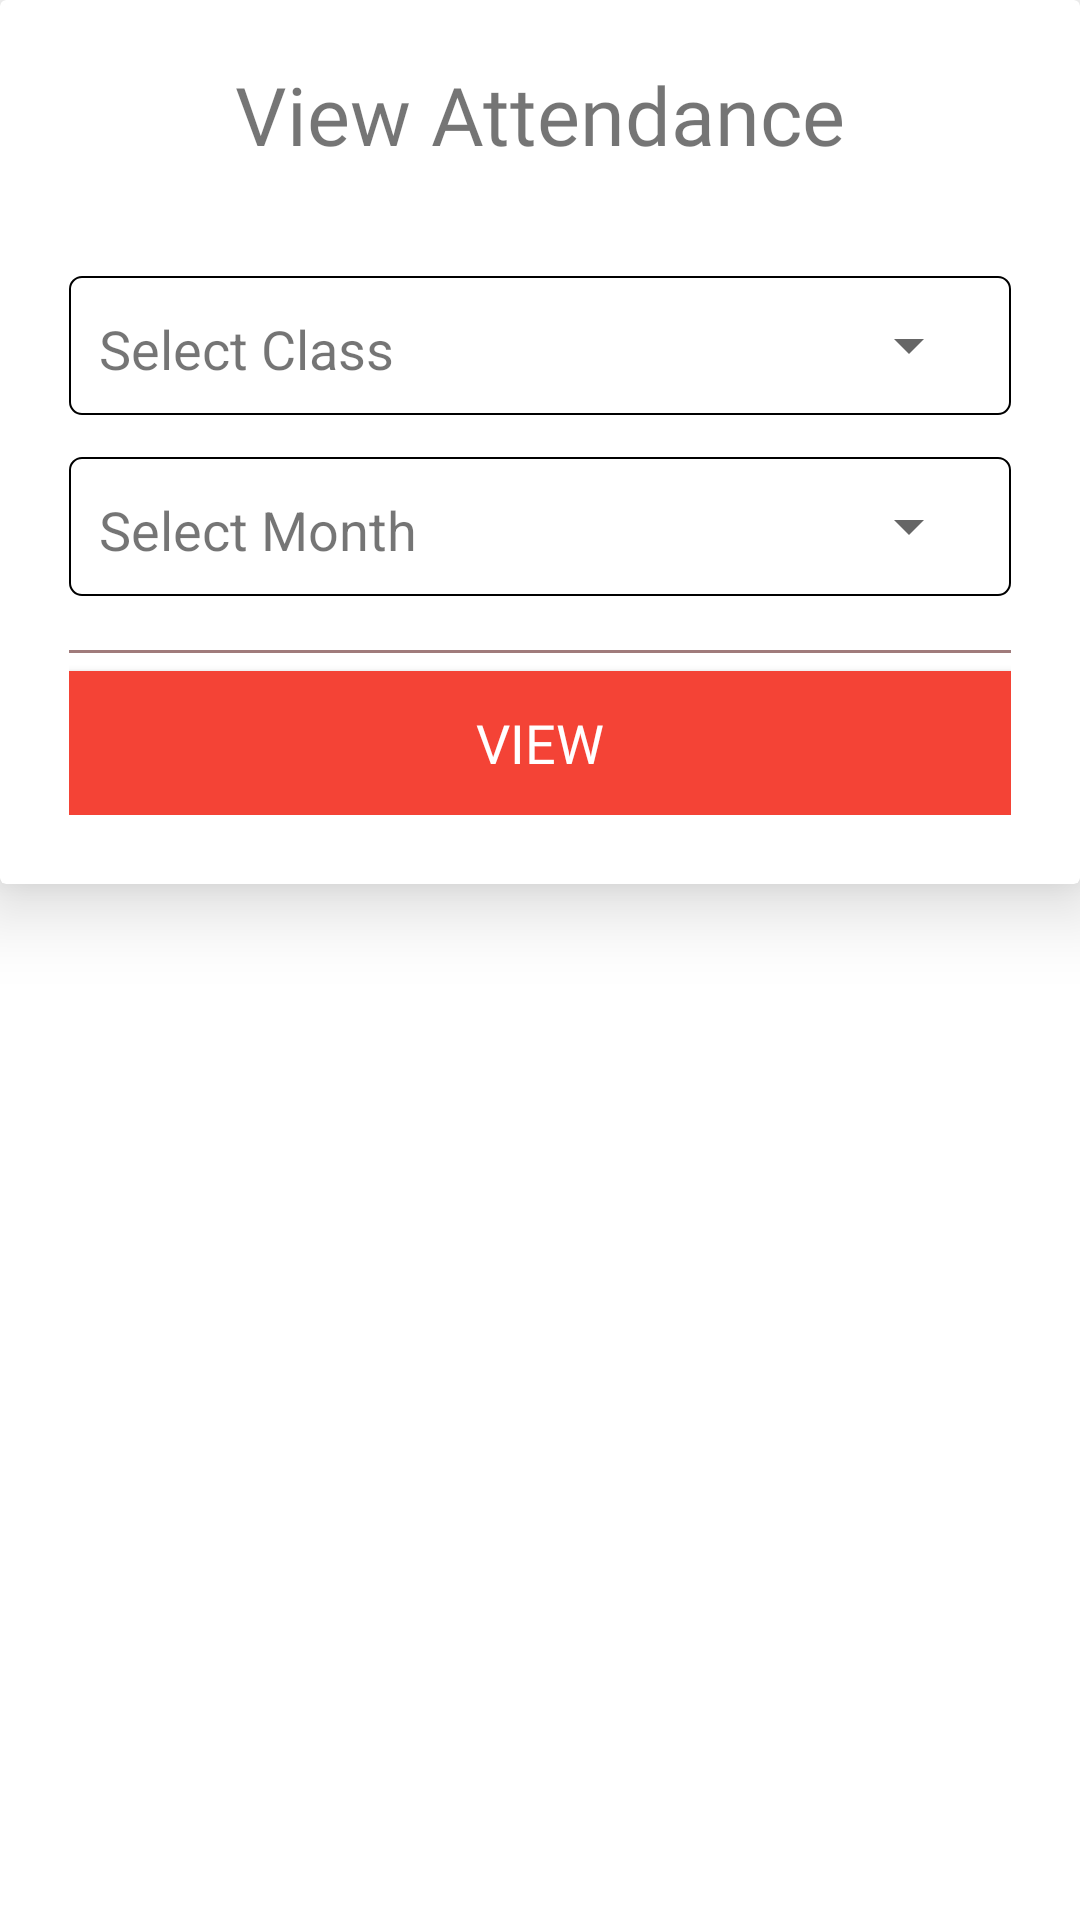

Write the Android layout XML for this screen, with the resource values it uses.
<!-- AndroidManifest.xml: application theme AppTheme -->
<!-- res/layout/view_attendance_sheet.xml -->
<?xml version="1.0" encoding="utf-8"?>
<RelativeLayout
    xmlns:android="http://schemas.android.com/apk/res/android"
    xmlns:app="http://schemas.android.com/apk/res-auto"
    android:layout_width="match_parent"
    android:layout_height="match_parent">
    <androidx.cardview.widget.CardView
        android:id="@+id/logo"
        android:layout_width="match_parent"
        android:layout_height="wrap_content"
        android:layout_marginTop="0dp"
        app:cardElevation="15dp"
        app:contentPaddingBottom="15dp"
        app:contentPaddingLeft="15dp"
        app:contentPaddingRight="15dp"
        app:contentPaddingTop="15dp">


        <TextView
            android:id="@+id/welcome"
            android:layout_width="match_parent"
            android:layout_height="wrap_content"
            android:layout_marginTop="5dp"
            android:fontFamily="@font/atma_semibold"
            android:text="View Attendance"
            android:textAlignment="center"
            android:textSize="27sp" />

        <LinearLayout
            android:layout_width="match_parent"
            android:layout_height="match_parent"
            android:layout_marginTop="65dp"
            android:id="@+id/linear_layout"
            android:orientation="vertical"
            android:padding="8dp">

            <LinearLayout
                android:layout_width="match_parent"
                android:layout_height="wrap_content"
                android:layout_marginTop="4dp"
                android:layout_marginBottom="10dp"
                android:background="@drawable/spinner_border"
                android:orientation="horizontal"
                android:padding="10dp"
                android:weightSum="2">

                <TextView
                    android:layout_width="match_parent"
                    android:layout_height="wrap_content"
                    android:layout_marginTop="2dp"
                    android:layout_weight="1"
                    android:text="Select Class"
                    android:textSize="18sp" />

                <Spinner
                    android:id="@+id/spinner"
                    android:layout_width="fill_parent"
                    android:layout_height="wrap_content"
                    android:layout_gravity="center"
                    android:layout_weight="1" />

            </LinearLayout>

            <LinearLayout
                android:layout_width="match_parent"
                android:layout_height="wrap_content"
                android:layout_marginTop="4dp"
                android:layout_marginBottom="10dp"
                android:background="@drawable/spinner_border"
                android:orientation="horizontal"
                android:padding="10dp"
                android:weightSum="2">

                <TextView
                    android:layout_width="match_parent"
                    android:layout_height="wrap_content"
                    android:layout_marginTop="2dp"
                    android:layout_weight="1"
                    android:text="Select Month"
                    android:textSize="18sp" />

                <Spinner
                    android:id="@+id/spinner2"
                    android:layout_width="fill_parent"
                    android:layout_height="wrap_content"
                    android:layout_gravity="center"
                    android:layout_weight="1" />

            </LinearLayout>
            <View
                android:layout_width="match_parent"
                android:layout_marginTop="8dp"
                android:layout_height="1dp"
                android:background="#A07B7B" />


            <Button
                android:id="@+id/viewAttendance"
                android:layout_width="match_parent"
                android:layout_height="wrap_content"
                android:layout_marginTop="6dp"
                android:text="View"
                android:textSize="18sp"
                android:fontFamily="@font/atma_semibold"
                android:background="@color/colorPrimaryDark"
                android:textColor="@android:color/white"

                />

        </LinearLayout>







    </androidx.cardview.widget.CardView>







</RelativeLayout>
<!-- resources referenced by this layout -->
<resources>
  <color name="colorPrimaryDark">#f44336</color>
  <!-- drawable spinner_border (drawable) -->
  <?xml version="1.0" encoding="utf-8"?>
  <shape xmlns:app="http://schemas.android.com/apk/res-auto"
      xmlns:android="http://schemas.android.com/apk/res/android"
  
      android:shape="rectangle">
      <stroke
          android:width="0.5dp"
          android:color="@android:color/black"/>
  
      <corners
          android:radius="4dp"/>
  
  </shape>
  <style name="AppTheme" parent="Theme.MaterialComponents.Light.NoActionBar">
          
          <item name="colorPrimary">@color/colorPrimary</item>
          <item name="colorPrimaryDark">@color/colorPrimaryDark</item>
          <item name="colorAccent">@color/colorAccent</item>
  
      </style>
  <color name="colorPrimary">#f44336</color>
  <color name="colorAccent">#03DAC5</color>
</resources>
